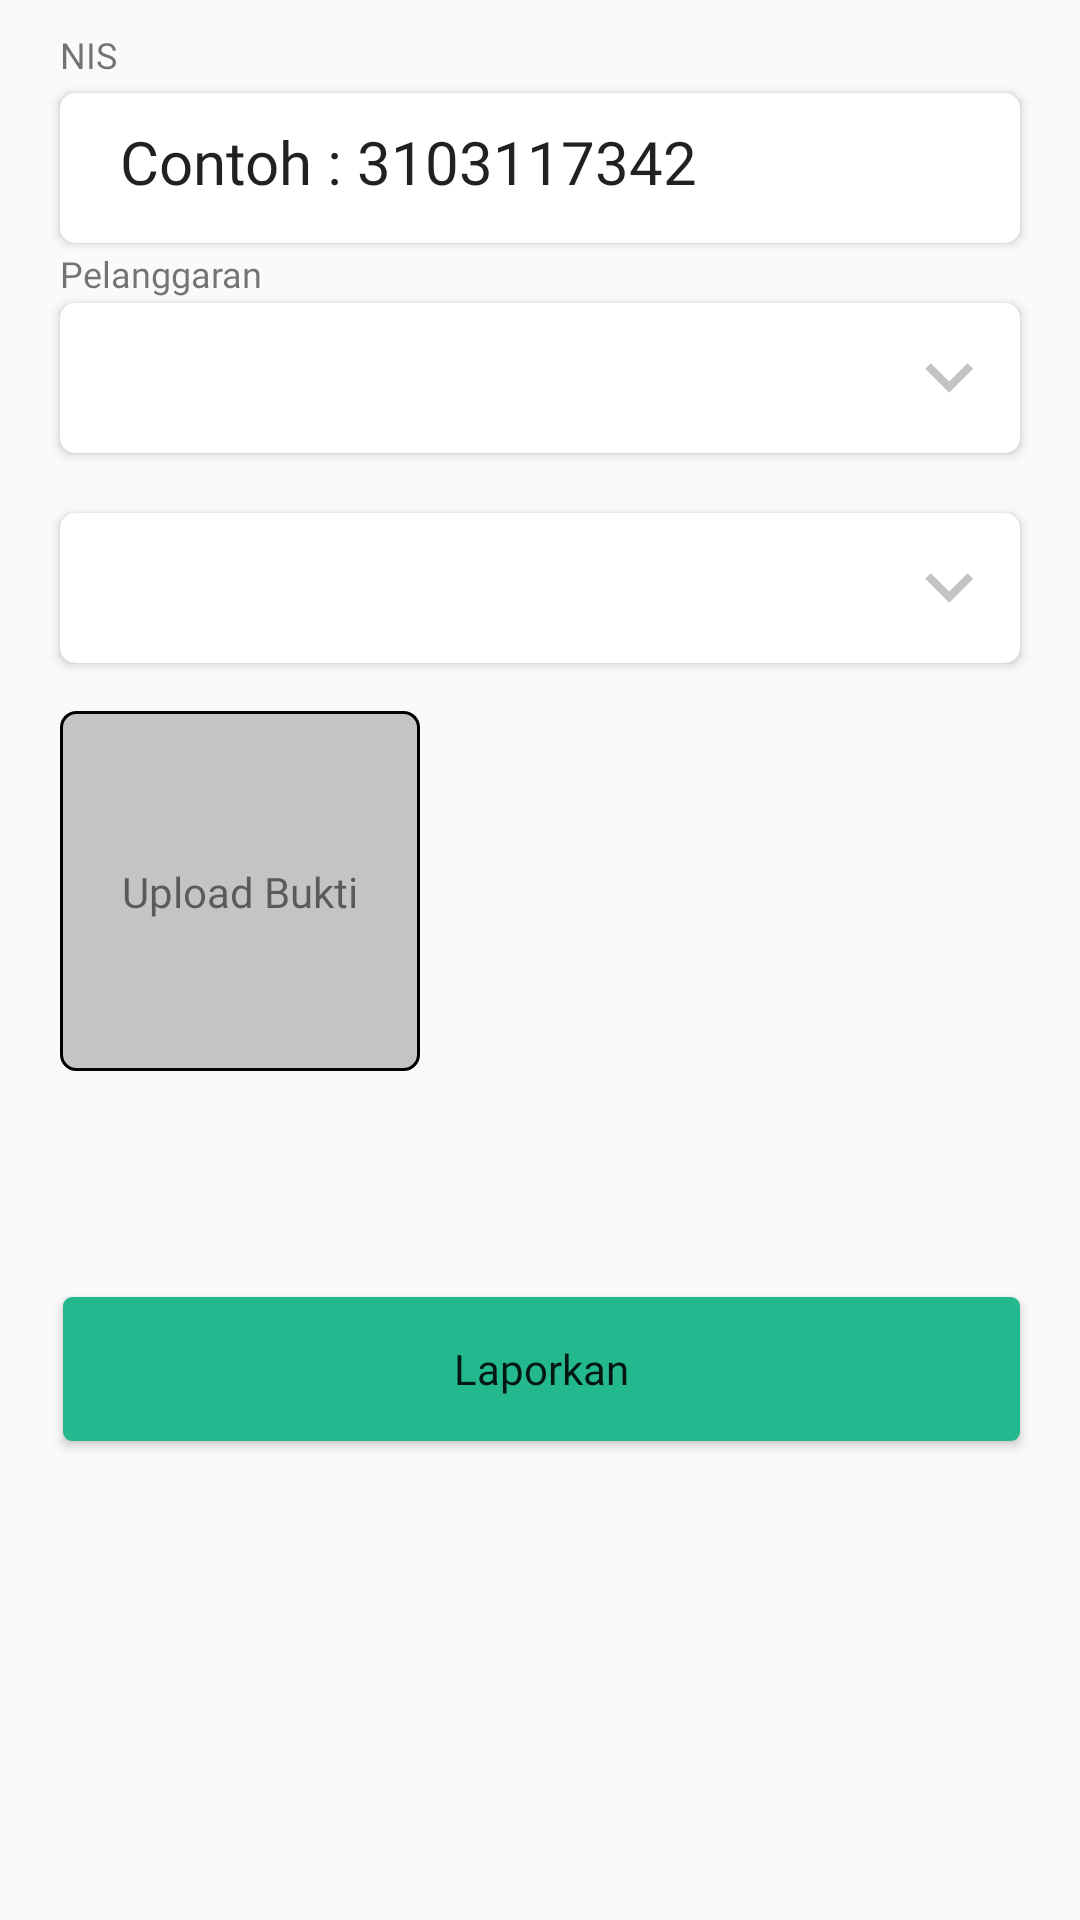

Reconstruct the res/layout file that produces this screen, plus the resources it refers to.
<!-- AndroidManifest.xml: application theme AppTheme -->
<!-- res/layout/fragment_pengaduan.xml -->
<?xml version="1.0" encoding="utf-8"?>
<androidx.constraintlayout.widget.ConstraintLayout
    xmlns:android="http://schemas.android.com/apk/res/android"
    xmlns:app="http://schemas.android.com/apk/res-auto"
    xmlns:tools="http://schemas.android.com/tools"
    android:layout_width="match_parent"
    android:layout_height="match_parent"
    android:theme="@style/AppTheme"
    style="@style/AppTheme"
    tools:context=".ui.pengaduan.PengaduanFragment">

    <androidx.cardview.widget.CardView
        android:id="@+id/card_edittext_spinner_pengaduan"
        android:layout_width="match_parent"
        android:layout_height="50dp"
        android:layout_margin="20dp"
        android:layout_marginTop="32dp"
        app:cardCornerRadius="5dp"
        app:layout_constraintBottom_toBottomOf="parent"
        app:layout_constraintEnd_toEndOf="parent"
        app:layout_constraintStart_toStartOf="parent"
        app:layout_constraintTop_toTopOf="parent"
        app:layout_constraintVertical_bias="0.01999998">

        <LinearLayout
            android:layout_width="match_parent"
            android:layout_height="match_parent"
            android:orientation="horizontal">

            <EditText
                android:id="@+id/editText_spinner_pengaduan"
                android:layout_width="match_parent"
                android:layout_height="46dp"
                android:layout_marginStart="20dp"
                android:layout_marginEnd="21dp"
                android:background="@drawable/edittext_without_underline"
                android:fontFamily="@font/roboto_regular"
                android:hint="@string/contoh_nis"
                android:inputType="textPersonName"
                android:textColorHint="@color/gray"
                android:textSize="20sp" />
        </LinearLayout>
    </androidx.cardview.widget.CardView>


    <TextView
        android:id="@+id/textView"
        android:layout_width="wrap_content"
        android:layout_height="wrap_content"
        android:layout_marginStart="20dp"
        android:layout_marginTop="10dp"
        android:fontFamily="@font/roboto_medium"
        android:text="@string/nis"
        android:textSize="12sp"
        app:layout_constraintStart_toStartOf="parent"
        app:layout_constraintTop_toTopOf="parent" />

    <TextView
        android:id="@+id/pelanggaran"
        android:layout_width="wrap_content"
        android:layout_height="wrap_content"
        android:layout_marginStart="20dp"
        android:fontFamily="@font/roboto_medium"
        android:text="Pelanggaran"
        android:textSize="12sp"
        app:layout_constraintBottom_toTopOf="@+id/card_spinner_kategori"
        app:layout_constraintStart_toStartOf="parent"
        app:layout_constraintTop_toBottomOf="@+id/card_edittext_spinner_pengaduan" />

    <androidx.cardview.widget.CardView
        android:layout_width="match_parent"
        android:layout_margin="20dp"
        android:id="@+id/card_spinner_kategori"
        app:cardCornerRadius="5dp"
        android:layout_height="50dp"
        app:layout_constraintEnd_toEndOf="parent"
        app:layout_constraintStart_toStartOf="parent"
        app:layout_constraintTop_toBottomOf="@+id/card_edittext_spinner_pengaduan">

    <LinearLayout
        android:layout_width="match_parent"
        android:layout_height="match_parent"
        android:orientation="horizontal">
    <Spinner
        android:id="@+id/spinner_kategori"
        style="@style/SpinnerTheme"
        android:layout_margin="10dp"
        android:layout_gravity="center"
        android:layout_width="match_parent"
        android:layout_height="30dp"/>
    </LinearLayout>

    </androidx.cardview.widget.CardView>

    <androidx.cardview.widget.CardView
        android:layout_width="match_parent"
        android:layout_margin="20dp"
        android:id="@+id/card_spinner_pasal"
        app:cardCornerRadius="5dp"
        android:layout_height="50dp"
        app:layout_constraintCircleRadius="10dp"
        app:layout_constraintEnd_toEndOf="parent"
        app:layout_constraintStart_toStartOf="parent"
        app:layout_constraintTop_toBottomOf="@+id/card_spinner_kategori">
    <LinearLayout
        android:layout_width="match_parent"
        android:layout_height="match_parent"
        android:orientation="horizontal">
    <Spinner
        android:id="@+id/spinner_pasal"
        style="@style/SpinnerTheme"
        android:layout_margin="10dp"
        android:layout_gravity="center"
        android:layout_width="match_parent"
        android:layout_height="30dp"/>
    </LinearLayout>
    </androidx.cardview.widget.CardView>


    <ImageButton
        android:id="@+id/imageButton3"
        style="@style/ImageButtonBg"
        android:layout_width="match_parent"
        android:layout_height="120dp"
        android:layout_alignParentLeft="true"
        android:layout_alignParentTop="true"
        android:layout_marginStart="20dp"
        android:layout_marginTop="16dp"
        android:background="@drawable/btn_image_bg"
        android:layout_marginEnd="220dp"
        app:layout_constraintEnd_toEndOf="parent"
        app:layout_constraintStart_toStartOf="parent"
        app:layout_constraintTop_toBottomOf="@+id/card_spinner_pasal" />

    <Button
        android:id="@+id/button"
        android:layout_width="match_parent"
        android:layout_height="wrap_content"
        android:layout_alignParentLeft="true"
        android:layout_alignParentTop="true"
        android:layout_marginStart="21dp"
        android:layout_marginEnd="20dp"
        android:background="@drawable/button_shape"
        android:fontFamily="@font/roboto_bold"
        android:text="@string/laporkan"
        android:textAllCaps="false"
        android:textColor="@color/colorWhite"
        app:layout_constraintBottom_toBottomOf="parent"
        app:layout_constraintEnd_toEndOf="parent"
        app:layout_constraintStart_toStartOf="parent"
        app:layout_constraintTop_toBottomOf="@+id/card_spinner_pasal"
        app:layout_constraintVertical_bias="0.57" />

    <TextView
        android:layout_width="wrap_content"
        android:layout_height="wrap_content"
        android:fontFamily="@font/roboto_medium"
        android:hint="@string/upload_bukti"
        android:textColorHint="@color/colorWhite"
        app:layout_constraintBottom_toBottomOf="@+id/imageButton3"
        app:layout_constraintEnd_toEndOf="@+id/imageButton3"
        app:layout_constraintStart_toStartOf="@+id/imageButton3"
        app:layout_constraintTop_toTopOf="@+id/imageButton3" />


</androidx.constraintlayout.widget.ConstraintLayout>
<!-- resources referenced by this layout -->
<resources>
  <!-- drawable btn_image_bg (drawable) -->
  <shape xmlns:android="http://schemas.android.com/apk/res/android" android:shape="rectangle" >
      <solid android:color="#C4C4C4" />
      <stroke android:width="1dp" android:color="@color/gray"/>
      <corners android:radius="5dp"/>
  </shape>
  <!-- drawable button_shape (drawable) -->
  <shape xmlns:android="http://schemas.android.com/apk/res/android" android:shape="rectangle" >
      <solid android:color="#23B88E" />
      <corners android:radius="3dp"/>
  </shape>
  <!-- drawable edittext_without_underline (drawable) -->
  <?xml version="1.0" encoding="utf-8"?>
  <shape android:shape="rectangle" xmlns:android="http://schemas.android.com/apk/res/android">
      <solid android:color="#00000000"/>
      <corners android:radius="18dp"/>
  
  
  </shape>
  <string name="contoh_nis">Contoh : 3103117342</string>
  <string name="laporkan">Laporkan</string>
  <string name="nis">NIS</string>
  <string name="upload_bukti">Upload Bukti</string>
  <style name="AppTheme" parent="Theme.AppCompat.Light.NoActionBar">
          
          <item name="windowNoTitle">true</item>
          <item name="windowActionBar">false</item>
          <item name="colorPrimary">@color/colorPrimary</item>
          <item name="colorPrimaryDark">@color/colorPrimaryDark</item>
          <item name="colorAccent">@color/colorAccent</item>
          <item name="colorPrimary">@color/colorBgSplash</item>
          <item name="colorPrimaryDark">@color/colorBgSplash</item>
          <item name="colorAccent">@color/colorBgSplash</item>
      </style>
  <style name="ImageButtonBg" parent="android:Widget.ImageButton">
          <item name="android:hint">Upload Bukti</item>
          <item name="android:textColorHint">@color/colorWhite</item>
          <item name="android:radius">20dp</item>
          <item name="android:background">@color/gray</item>
      </style>
  <style name="SpinnerTheme" parent="android:Widget.Spinner">
          <item name="android:background">@drawable/spinner_background</item>
      </style>
  <!-- drawable spinner_background (drawable) -->
  <?xml version="1.0" encoding="utf-8"?>
  <selector xmlns:android="http://schemas.android.com/apk/res/android">
      <item>
          <layer-list>
              <item android:drawable="@drawable/ic_spinner_vektor" android:gravity="center_vertical|right" android:right="5dp"/>
          </layer-list>
      </item>
  </selector>
  <!-- drawable ic_spinner_vektor (drawable) -->
  <vector xmlns:android="http://schemas.android.com/apk/res/android"
      android:width="17dp"
      android:height="10dp"
      android:viewportWidth="17"
      android:viewportHeight="10">
    <path
        android:pathData="M16.3933,1.9401L14.5133,0.0601L8.3933,6.1667L2.2733,0.0601L0.3933,1.9401L8.3933,9.9401L16.3933,1.9401Z"
        android:fillColor="#C4C4C4"/>
  </vector>
  <!-- not gathered from this repository: default colours our renderer supplied (Android Studio template values) -->
  <color name="colorPrimary">#FF6200EE</color>
  <color name="colorPrimaryDark">#FF3700B3</color>
  <color name="colorAccent">#FF03DAC5</color>
</resources>
